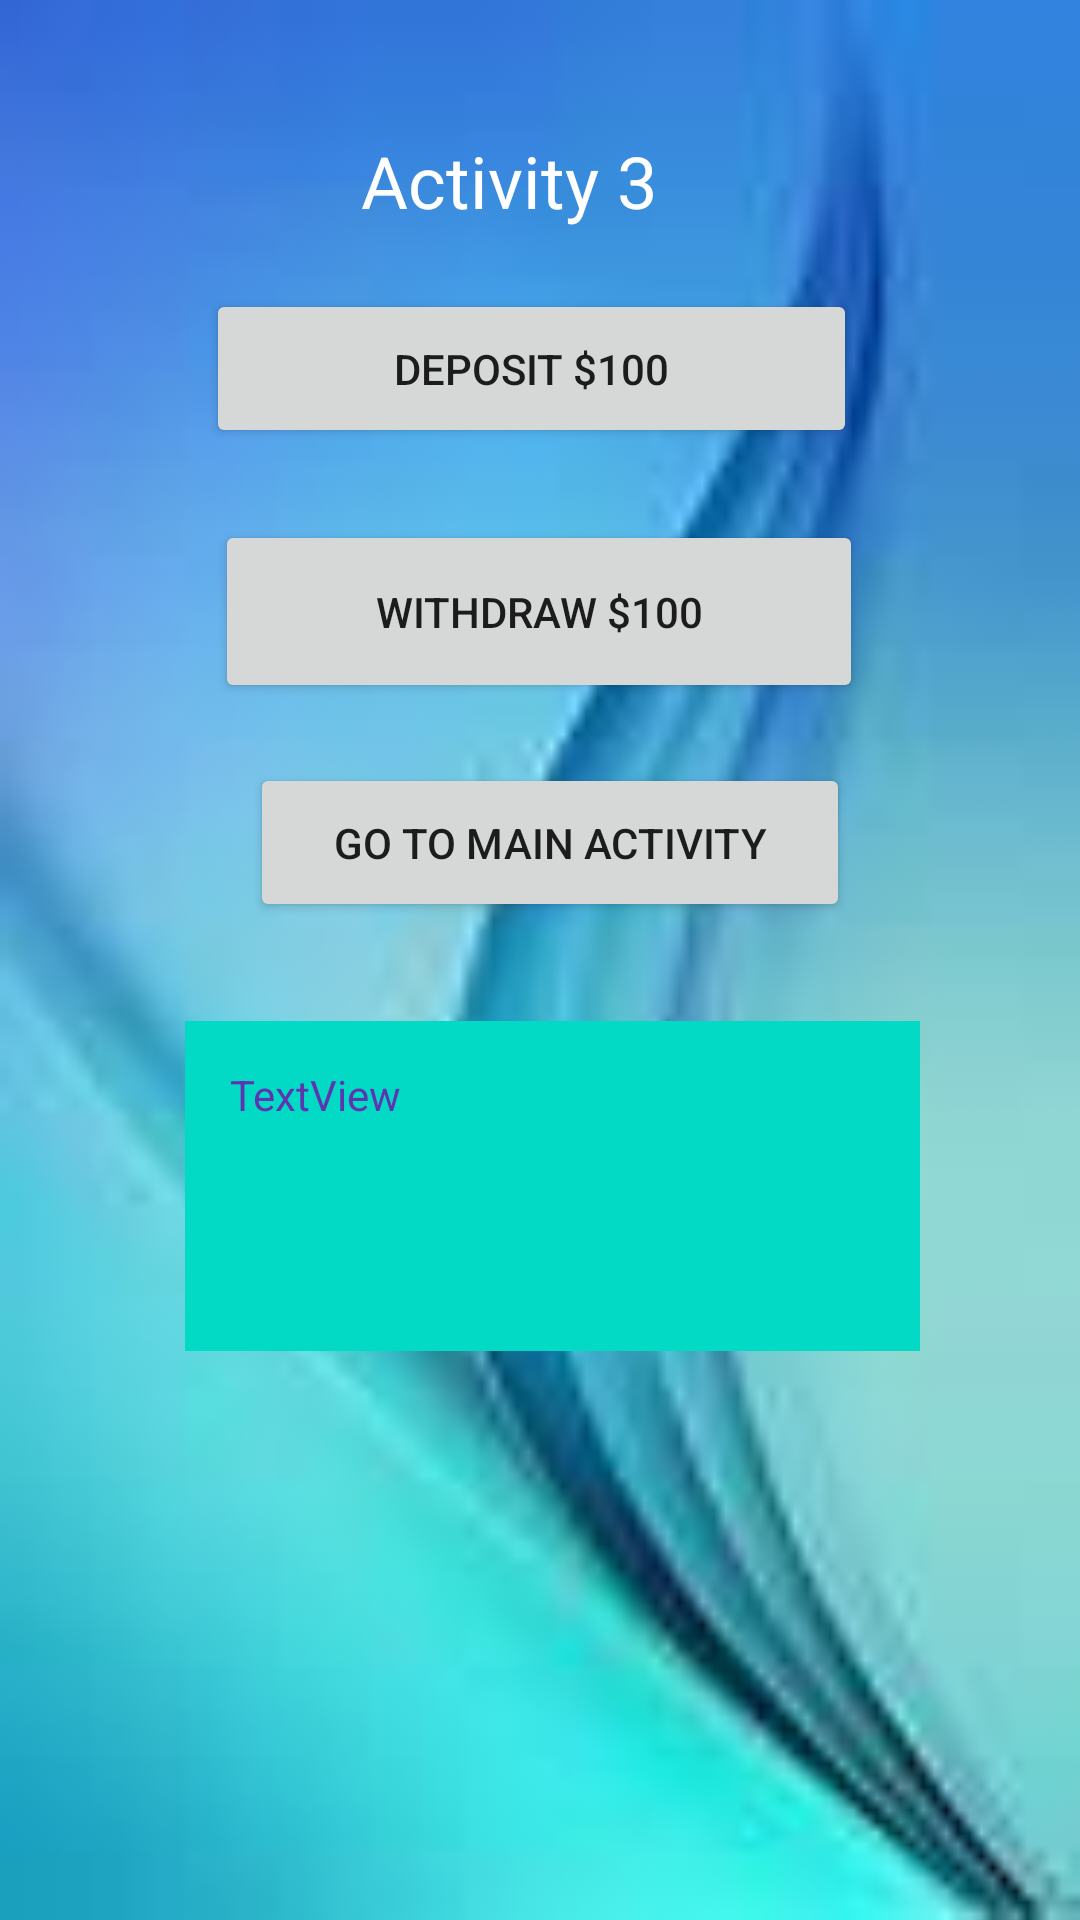

Reconstruct the res/layout file that produces this screen, plus the resources it refers to.
<!-- AndroidManifest.xml: application theme Theme.MidtermExam_Rebie -->
<!-- res/layout/activity_3.xml -->
<?xml version="1.0" encoding="utf-8"?>
<androidx.constraintlayout.widget.ConstraintLayout xmlns:android="http://schemas.android.com/apk/res/android"
    xmlns:app="http://schemas.android.com/apk/res-auto"
    xmlns:tools="http://schemas.android.com/tools"
    android:layout_width="match_parent"
    android:layout_height="match_parent"
    android:background="@drawable/bag1"
    tools:context=".Activity3">

    <TextView
        android:id="@+id/textView6"
        android:layout_width="wrap_content"
        android:layout_height="wrap_content"
        android:layout_marginTop="44dp"
        android:text="Activity 3"
        android:textColor="@color/white"
        android:textSize="24sp"
        app:layout_constraintEnd_toEndOf="parent"
        app:layout_constraintHorizontal_bias="0.461"
        app:layout_constraintStart_toStartOf="parent"
        app:layout_constraintTop_toTopOf="parent" />

    <Button
        android:id="@+id/buttonDeposit"
        android:layout_width="217dp"
        android:layout_height="53dp"
        android:layout_marginTop="20dp"
        android:text="Deposit $100"
        app:layout_constraintEnd_toEndOf="parent"
        app:layout_constraintHorizontal_bias="0.481"
        app:layout_constraintStart_toStartOf="parent"
        app:layout_constraintTop_toBottomOf="@+id/textView6" />

    <Button
        android:id="@+id/buttonWithdraw"
        android:layout_width="216dp"
        android:layout_height="61dp"
        android:layout_marginTop="24dp"
        android:text="withdraw $100"
        app:layout_constraintEnd_toEndOf="parent"
        app:layout_constraintHorizontal_bias="0.497"
        app:layout_constraintStart_toStartOf="parent"
        app:layout_constraintTop_toBottomOf="@+id/buttonDeposit" />

    <TextView
        android:id="@+id/textViewDisplayAccount3"
        android:layout_width="245dp"
        android:layout_height="110dp"
        android:layout_marginTop="20dp"
        android:background="@color/teal_200"
        android:padding="15dp"
        android:text="TextView"
        android:textColor="#5E35B1"
        app:layout_constraintBottom_toBottomOf="parent"
        app:layout_constraintEnd_toEndOf="parent"
        app:layout_constraintHorizontal_bias="0.535"
        app:layout_constraintStart_toStartOf="parent"
        app:layout_constraintTop_toBottomOf="@+id/buttonGoToMain"
        app:layout_constraintVertical_bias="0.064" />

    <Button
        android:id="@+id/buttonGoToMain"
        android:layout_width="200dp"
        android:layout_height="53dp"
        android:layout_marginTop="20dp"
        android:text="Go TO Main Activity"
        app:layout_constraintEnd_toEndOf="parent"
        app:layout_constraintHorizontal_bias="0.521"
        app:layout_constraintStart_toStartOf="parent"
        app:layout_constraintTop_toBottomOf="@+id/buttonWithdraw" />
</androidx.constraintlayout.widget.ConstraintLayout>
<!-- resources referenced by this layout -->
<resources>
  <!-- drawable bag1: jpg bitmap (drawable, 2358 bytes) -->
  <style name="Theme.MidtermExam_Rebie" parent="Theme.MaterialComponents.DayNight.DarkActionBar">
          
          <item name="colorPrimary">#079FAB</item>
          <item name="colorPrimaryVariant">#079FAB</item>
          <item name="colorOnPrimary">@color/white</item>
          
          <item name="colorSecondary">@color/teal_200</item>
          <item name="colorSecondaryVariant">@color/teal_700</item>
          <item name="colorOnSecondary">@color/black</item>
          
          <item name="android:statusBarColor" tools:targetApi="l">?attr/colorPrimaryVariant</item>
          
      </style>
  <!-- not gathered from this repository: default colours our renderer supplied (Android Studio template values) -->
  <color name="teal_200">#FF03DAC5</color>
  <color name="teal_700">#FF018786</color>
  <color name="black">#FF000000</color>
  <color name="white">#FFFFFFFF</color>
</resources>
